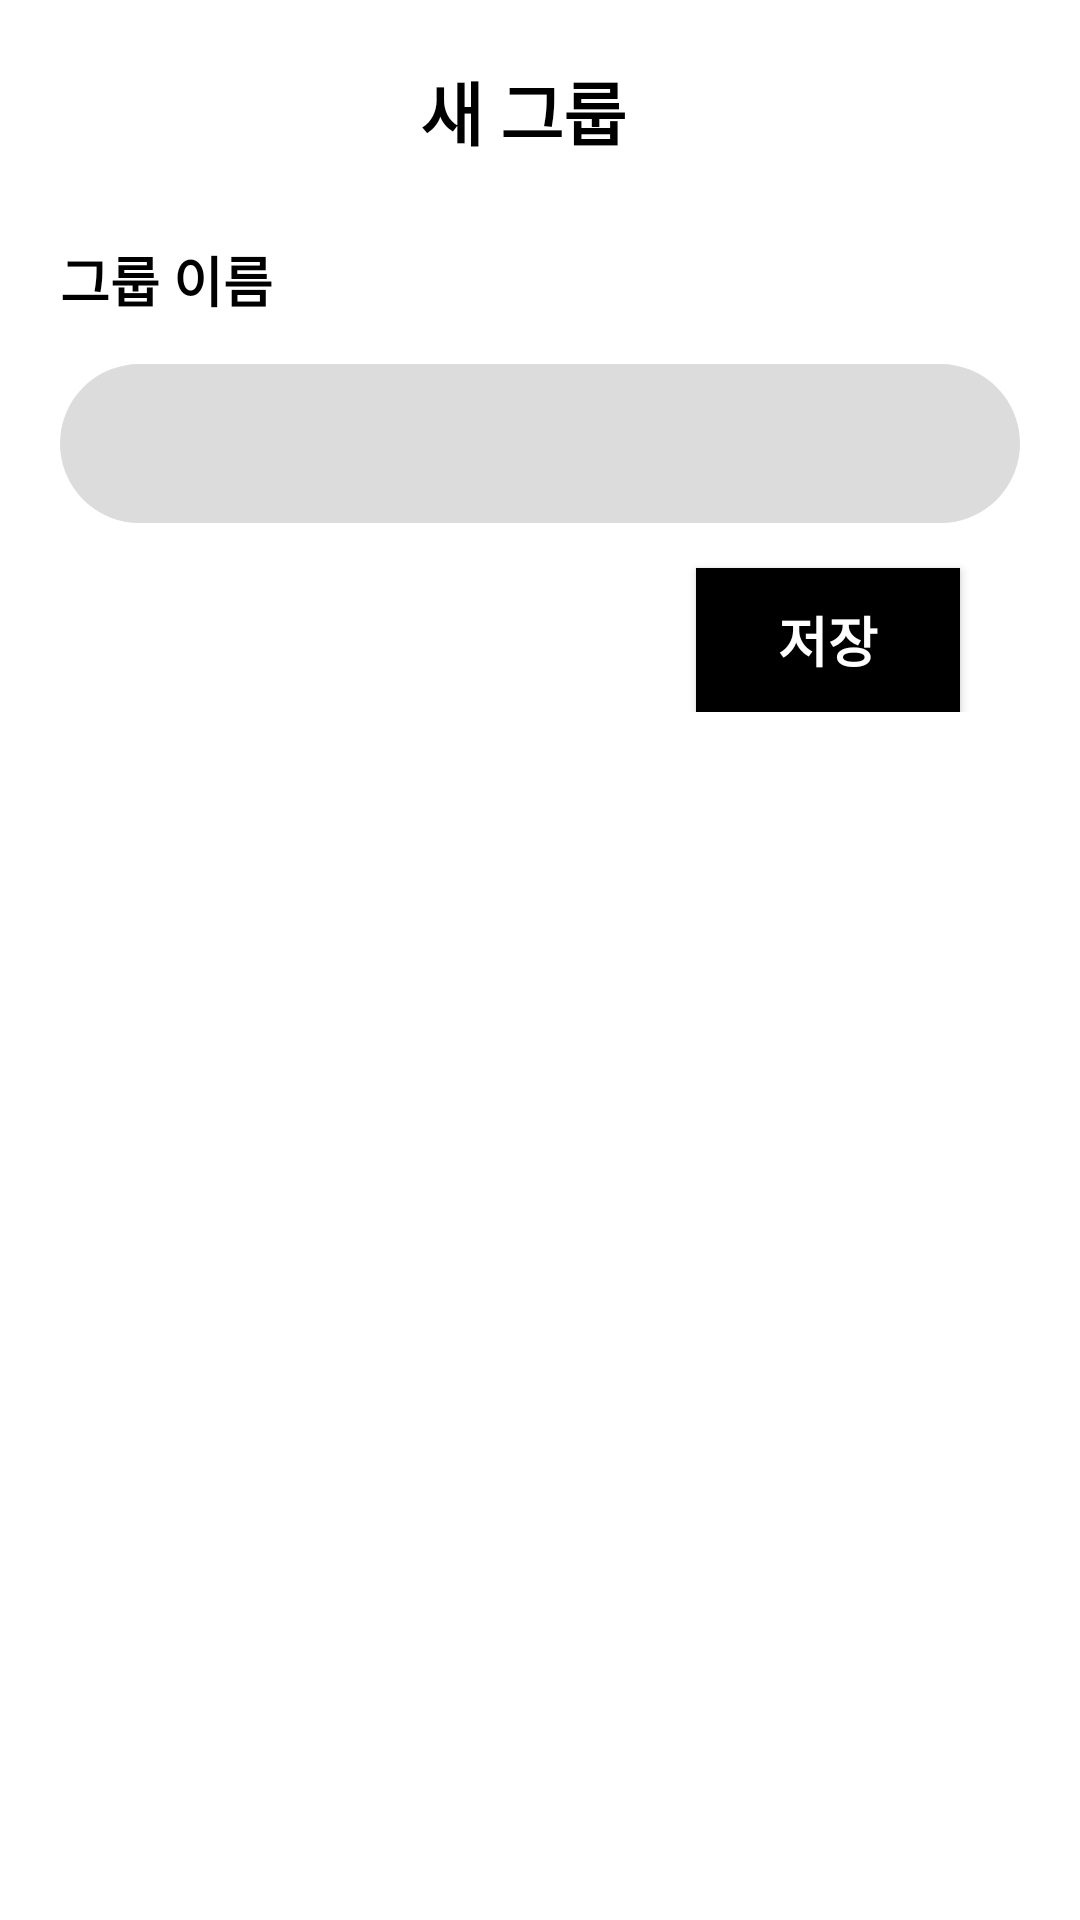

This screen was rendered from an Android layout file. Write that file and the resources it references.
<!-- AndroidManifest.xml: application theme Theme.Memorizes -->
<!-- res/layout/activity_make_group.xml -->
<?xml version="1.0" encoding="utf-8"?>
<RelativeLayout xmlns:android="http://schemas.android.com/apk/res/android"
    xmlns:app="http://schemas.android.com/apk/res-auto"
    xmlns:tools="http://schemas.android.com/tools"
    android:layout_width="match_parent"
    android:layout_height="match_parent"
    android:id="@+id/container"
    tools:context=".word.InputWordActivity">

    <LinearLayout
        android:id="@+id/header"
        android:orientation="horizontal"
        android:layout_width="match_parent"
        android:layout_height="50dp"
        android:layout_marginTop="10dp"
        >
        <ImageView
            android:id="@+id/img_x"
            android:layout_width="wrap_content"
            android:layout_height="wrap_content"
            android:layout_marginTop="15dp"
            android:layout_marginStart="20dp"
            android:src="@drawable/img_x"/>

        <TextView
            android:layout_width="wrap_content"
            android:layout_height="match_parent"
            android:textSize="23sp"
            android:text="새 그룹"
            android:layout_marginTop="10dp"
            android:layout_marginStart="120dp"
            android:textStyle="bold"
            android:textColor="#000000"/>

    </LinearLayout>

    <LinearLayout
        android:id="@+id/linearLayout"
        android:layout_width="match_parent"
        android:layout_height="match_parent"
        android:layout_below="@+id/header"
        android:orientation="vertical"
        android:padding="20dp">

        <LinearLayout
            android:layout_width="match_parent"
            android:layout_height="wrap_content"
            android:orientation="vertical">

            <TextView
                android:layout_width="wrap_content"
                android:layout_height="wrap_content"
                android:text="그룹 이름"
                android:textColor="#000"
                android:textSize="18sp"
                android:textStyle="bold" />

            <EditText
                android:id="@+id/et_word"
                android:layout_width="wrap_content"
                android:layout_height="wrap_content"
                android:layout_marginTop="15dp"
                android:background="@drawable/input_word_box"
                android:ems="15"
                android:inputType="text"
                android:padding="13dp"
                android:paddingStart="20dp"
                android:textSize="20sp" />

            <androidx.appcompat.widget.AppCompatButton
                android:id="@+id/button"
                android:layout_width="wrap_content"
                android:layout_height="wrap_content"
                android:layout_gravity="end"
                android:background="#000"
                android:layout_marginEnd="20dp"
                android:layout_marginTop="15dp"
                android:text="저장"
                android:textColor="#fff"
                android:textSize="18sp"
                android:textStyle="bold" />

        </LinearLayout>
    </LinearLayout>

</RelativeLayout>
<!-- resources referenced by this layout -->
<resources>
  <!-- drawable input_word_box (drawable) -->
  <?xml version="1.0" encoding="utf-8"?>
  <selector xmlns:android="http://schemas.android.com/apk/res/android">
      <item
          android:top = "10dp"
          android:right= "10dp"
          android:left="10dp"
          android:bottom="10dp"
          >
          <shape xmlns:android="http://schemas.android.com/apk/res/android"
              android:shape="rectangle">
              <stroke
                  android:width="1dp"
                  android:color="#DCDCDC" />
              <corners android:radius="50dp"/>
              <solid android:color="#DCDCDC" />
          </shape>
      </item>
  </selector>
  <style name="Theme.Memorizes" parent="Theme.MaterialComponents.DayNight.NoActionBar">
          
          <item name="colorPrimary">@color/purple_500</item>
          <item name="colorPrimaryVariant">@color/purple_700</item>
          <item name="colorOnPrimary">@color/white</item>
          
          <item name="colorSecondary">@color/teal_200</item>
          <item name="colorSecondaryVariant">@color/teal_700</item>
          <item name="colorOnSecondary">@color/black</item>
          
          <item name="android:statusBarColor">?attr/colorPrimaryVariant</item>
          
      </style>
  <color name="purple_500">#FF6200EE</color>
  <color name="purple_700">#FF3700B3</color>
  <color name="white">#FFFFFFFF</color>
  <color name="teal_200">#FF03DAC5</color>
  <color name="teal_700">#FF018786</color>
  <color name="black">#FF000000</color>
</resources>
